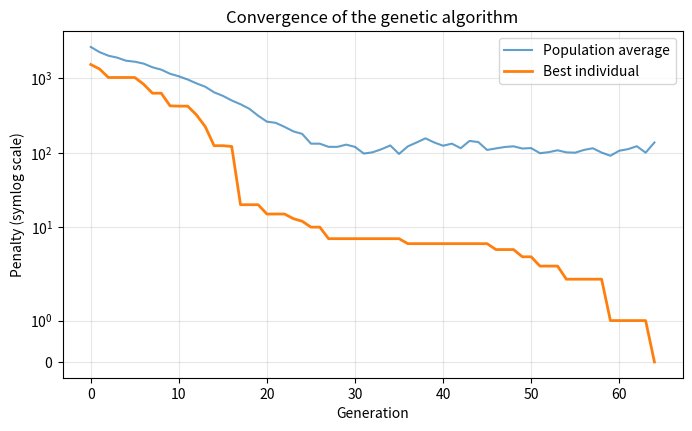

This chart was generated by the following Python code:
"""Timetable generation with a genetic algorithm.

Chromosome : a list of genes, one per lesson.
Gene       : (time slot, room).
Fitness    : weighted penalties (0 = perfect timetable).
"""
import random

import matplotlib
matplotlib.use("Agg")  # no display needed
import matplotlib.pyplot as plt

random.seed(42)

# ---------- Data ----------
DAYS = ["Sun", "Mon", "Tue", "Wed", "Thu"]
SLOTS_PER_DAY = 5
N_SLOTS = len(DAYS) * SLOTS_PER_DAY

ROOMS = {"A1": 40, "A2": 30, "B1": 60, "Labo": 25}  # name -> capacity

# (subject, teacher, group, n_sessions, group_size)
COURSES = [
    ("Maths",   "Benali",  "G1", 3, 35),
    ("Maths",   "Benali",  "G2", 3, 28),
    ("Algorithms",    "Kaci",    "G1", 3, 35),
    ("Algorithms",    "Kaci",    "G2", 3, 28),
    ("Databases",     "Sahraoui","G1", 2, 35),
    ("Databases",     "Sahraoui","G2", 2, 28),
    ("AI",      "Zerrouki","G1", 3, 35),
    ("AI",      "Zerrouki","G2", 3, 28),
    ("English", "Haddad",  "G1", 2, 35),
    ("English", "Haddad",  "G2", 2, 28),
    ("Networks", "Kaci",    "G1", 2, 35),
    ("Networks", "Benali",  "G2", 2, 28),
]

# Expansion: one entry per session
LESSONS = []
for subject, teacher, group, n, size in COURSES:
    for _ in range(n):
        LESSONS.append({"subject": subject, "teacher": teacher,
                        "group": group, "size": size})
N = len(LESSONS)
ROOM_NAMES = list(ROOMS)

# ---------- GA parameters ----------
POP_SIZE = 150
GENERATIONS = 500
TOURNAMENT_K = 4
CROSSOVER_RATE = 0.9
MUTATION_RATE = 0.03
ELITE = 5

W_HARD = 100   # hard conflicts
W_SOFT = 1     # preferences


# ---------- GA ----------
def random_gene():
    return (random.randrange(N_SLOTS), random.choice(ROOM_NAMES))


def random_individual():
    return [random_gene() for _ in range(N)]


def fitness(ind):
    """Return the total penalty (to minimise)."""
    penalty = 0
    teacher_at, group_at, room_at = set(), set(), set()

    for lesson, (slot, room) in zip(LESSONS, ind):
        t, g = (lesson["teacher"], slot), (lesson["group"], slot)
        r = (room, slot)

        # Hard conflicts
        if t in teacher_at:
            penalty += W_HARD
        if g in group_at:
            penalty += W_HARD
        if r in room_at:
            penalty += W_HARD
        if ROOMS[room] < lesson["size"]:
            penalty += W_HARD

        teacher_at.add(t)
        group_at.add(g)
        room_at.add(r)

    # Soft constraints: at most 3 sessions/day per group,
    # and avoid idle gaps during the day.
    by_group_day = {}
    for lesson, (slot, _) in zip(LESSONS, ind):
        by_group_day.setdefault((lesson["group"], slot // SLOTS_PER_DAY), []).append(
            slot % SLOTS_PER_DAY)
    for slots in by_group_day.values():
        if len(slots) > 3:
            penalty += W_SOFT * (len(slots) - 3) * 5
        slots.sort()
        penalty += W_SOFT * (slots[-1] - slots[0] + 1 - len(slots))  # trous

    return penalty


def tournament(pop, fits):
    """Return the INDEX of the tournament winner."""
    return min(random.sample(range(len(pop)), TOURNAMENT_K), key=lambda i: fits[i])


def crossover(p1, p2):
    """Return (child1, child2, crossover_applied)."""
    if random.random() > CROSSOVER_RATE:
        return p1[:], p2[:], False
    c1, c2 = [], []
    for g1, g2 in zip(p1, p2):  # uniform crossover
        if random.random() < 0.5:
            c1.append(g1); c2.append(g2)
        else:
            c1.append(g2); c2.append(g1)
    return c1, c2, True


def mutate(ind):
    """Mutate the individual in place. Return the list of mutations."""
    changes = []
    for i in range(N):
        if random.random() < MUTATION_RATE:
            old = ind[i]
            slot, room = old
            r = random.random()
            if r < 0.4:
                ind[i] = (random.randrange(N_SLOTS), room)
            elif r < 0.7:
                ind[i] = (slot, random.choice(ROOM_NAMES))
            else:
                ind[i] = random_gene()
            changes.append((i, old, ind[i]))
    return changes


# ---------- Evolution log ----------
LOG_FILE = "evolution_log.txt"
DETAILED_GENERATIONS = 2   # generations 1 and 2 in detail
DETAILED_OFFSPRING = 6     # number of children detailed per generation
_log_lines = []


def log(msg=""):
    print(msg)
    _log_lines.append(msg)


def slot_name(slot):
    return f"{DAYS[slot // SLOTS_PER_DAY]}-S{slot % SLOTS_PER_DAY + 1}"


def gene_str(g):
    return f"{slot_name(g[0])}/{g[1]}"


def lesson_name(i):
    l = LESSONS[i]
    return f"#{i:02d} {l['subject']}-{l['group']}"


def run():
    pop = [random_individual() for _ in range(POP_SIZE)]
    best, best_fit, best_gen = None, float("inf"), 0
    history = []  # (gen, best, avg)

    log("=" * 70)
    log("EVOLUTION LOG - GENETIC ALGORITHM (timetable)")
    log(f"Population={POP_SIZE} | Tournament k={TOURNAMENT_K} | "
        f"Crossover={CROSSOVER_RATE} | Mutation={MUTATION_RATE} | Elites={ELITE}")
    log("=" * 70)

    for gen in range(GENERATIONS):
        fits = [fitness(ind) for ind in pop]
        order = sorted(range(POP_SIZE), key=lambda i: fits[i])
        avg = sum(fits) / POP_SIZE
        if fits[order[0]] < best_fit:
            best, best_fit, best_gen = pop[order[0]][:], fits[order[0]], gen
        history.append((gen, fits[order[0]], avg))

        detailed = gen <= DETAILED_GENERATIONS
        if gen == 0:
            log("\n[Generation 0] Initial population (random)")
        else:
            log(f"\n[Generation {gen}]")
        log(f"  Best={fits[order[0]]} | Average={avg:.1f} | Worst={fits[order[-1]]}")
        if detailed:
            log("  Top 5 : " + ", ".join(f"ind{i}({fits[i]})" for i in order[:5]))

        if best_fit == 0:
            log(f"\n>>> PERFECT SOLUTION (penalty 0) at generation {gen}")
            break

        # Elitism
        new_pop = [pop[i][:] for i in order[:ELITE]]
        if detailed:
            log(f"  Elites kept : " +
                ", ".join(f"ind{i}({fits[i]})" for i in order[:ELITE]))

        n_mut, n_off = 0, 0
        while len(new_pop) < POP_SIZE:
            i1, i2 = tournament(pop, fits), tournament(pop, fits)
            c1, c2, crossed = crossover(pop[i1], pop[i2])
            m1 = mutate(c1)
            m2 = mutate(c2) if len(new_pop) + 1 < POP_SIZE else []  # c2 discarded if population is full
            n_mut += len(m1) + len(m2)
            n_new = 2 if len(new_pop) + 1 < POP_SIZE else 1

            if detailed and n_off < DETAILED_OFFSPRING:
                log(f"  Children {n_off + 1}-{n_off + 2} : selected parents "
                    f"ind{i1}(fit={fits[i1]}) x ind{i2}(fit={fits[i2]}) | "
                    f"crossover={'yes' if crossed else 'no (copy)'}")
                for name, ms in (("child A", m1), ("child B", m2)):
                    if not ms:
                        log(f"     {name} : no mutation")
                    for idx, old, new in ms:
                        tag = " (unchanged)" if old == new else ""
                        log(f"     {name} : MUTATION {lesson_name(idx)} : "
                            f"{gene_str(old)} -> {gene_str(new)}{tag}")
            n_off += n_new
            new_pop.append(c1)
            if len(new_pop) < POP_SIZE:
                new_pop.append(c2)

        if detailed:
            log(f"  Total mutations in this generation : {n_mut} "
                f"(over {n_off} children)")
        elif gen % 10 == 0:
            log(f"  Mutations in this generation : {n_mut}")
        pop = new_pop

    log("\n" + "=" * 70)
    log(f"Best solution found at generation {best_gen} "
        f"(penalty = {best_fit})")
    log("=" * 70)

    with open(LOG_FILE, "w", encoding="utf-8") as f:
        f.write("\n".join(_log_lines))
    save_convergence_png(history)
    return best, best_fit


def save_convergence_png(history, path="convergence.png"):
    gens = [h[0] for h in history]
    fig, ax = plt.subplots(figsize=(8, 4.5))
    ax.plot(gens, [h[2] for h in history], label="Population average", alpha=0.7)
    ax.plot(gens, [h[1] for h in history], label="Best individual", linewidth=2)
    ax.set_yscale("symlog")
    ax.set_xlabel("Generation")
    ax.set_ylabel("Penalty (symlog scale)")
    ax.set_title("Convergence of the genetic algorithm")
    ax.grid(alpha=0.3)
    ax.legend()
    fig.savefig(path, dpi=200, bbox_inches="tight")
    plt.close(fig)


def print_timetable(ind):
    groups = sorted({l["group"] for l in LESSONS})
    for g in groups:
        print(f"\n=== Group {g} ===")
        grid = {}
        for lesson, (slot, room) in zip(LESSONS, ind):
            if lesson["group"] == g:
                grid[slot] = f'{lesson["subject"]} ({lesson["teacher"]}, {room})'
        for d, day in enumerate(DAYS):
            row = [grid.get(d * SLOTS_PER_DAY + s, "-") for s in range(SLOTS_PER_DAY)]
            print(f"{day:4s} | " + " | ".join(f"{c:34s}" for c in row))


def save_timetable_png(ind, prefix="timetable"):
    """Save one PNG per group: timetable_G1.png, timetable_G2.png..."""
    subjects = sorted({l["subject"] for l in LESSONS})
    cmap = plt.get_cmap("Pastel1")
    color = {s: cmap(i % 9) for i, s in enumerate(subjects)}

    for g in sorted({l["group"] for l in LESSONS}):
        cells = {}
        for lesson, (slot, room) in zip(LESSONS, ind):
            if lesson["group"] == g:
                cells[slot] = (f'{lesson["subject"]}\n{lesson["teacher"]} | {room}',
                               color[lesson["subject"]])

        text = [[cells.get(d * SLOTS_PER_DAY + s, ("", "white"))[0]
                 for s in range(SLOTS_PER_DAY)] for d in range(len(DAYS))]
        face = [[cells.get(d * SLOTS_PER_DAY + s, ("", "white"))[1]
                 for s in range(SLOTS_PER_DAY)] for d in range(len(DAYS))]

        fig, ax = plt.subplots(figsize=(13, 5))
        ax.axis("off")
        tbl = ax.table(cellText=text, cellColours=face,
                       rowLabels=DAYS,
                       colLabels=[f"Slot {i + 1}" for i in range(SLOTS_PER_DAY)],
                       loc="center", cellLoc="center")
        tbl.auto_set_font_size(False)
        tbl.set_fontsize(9)
        tbl.scale(1, 3.2)
        ax.set_title(f"Timetable - Group {g}", fontsize=14, pad=10)
        fig.savefig(f"{prefix}_{g}.png", dpi=200, bbox_inches="tight")
        plt.close(fig)
        print(f"Image saved: {prefix}_{g}.png")


if __name__ == "__main__":
    solution, score = run()
    print(f"\nFinal penalty : {score}")
    print_timetable(solution)
    save_timetable_png(solution)
